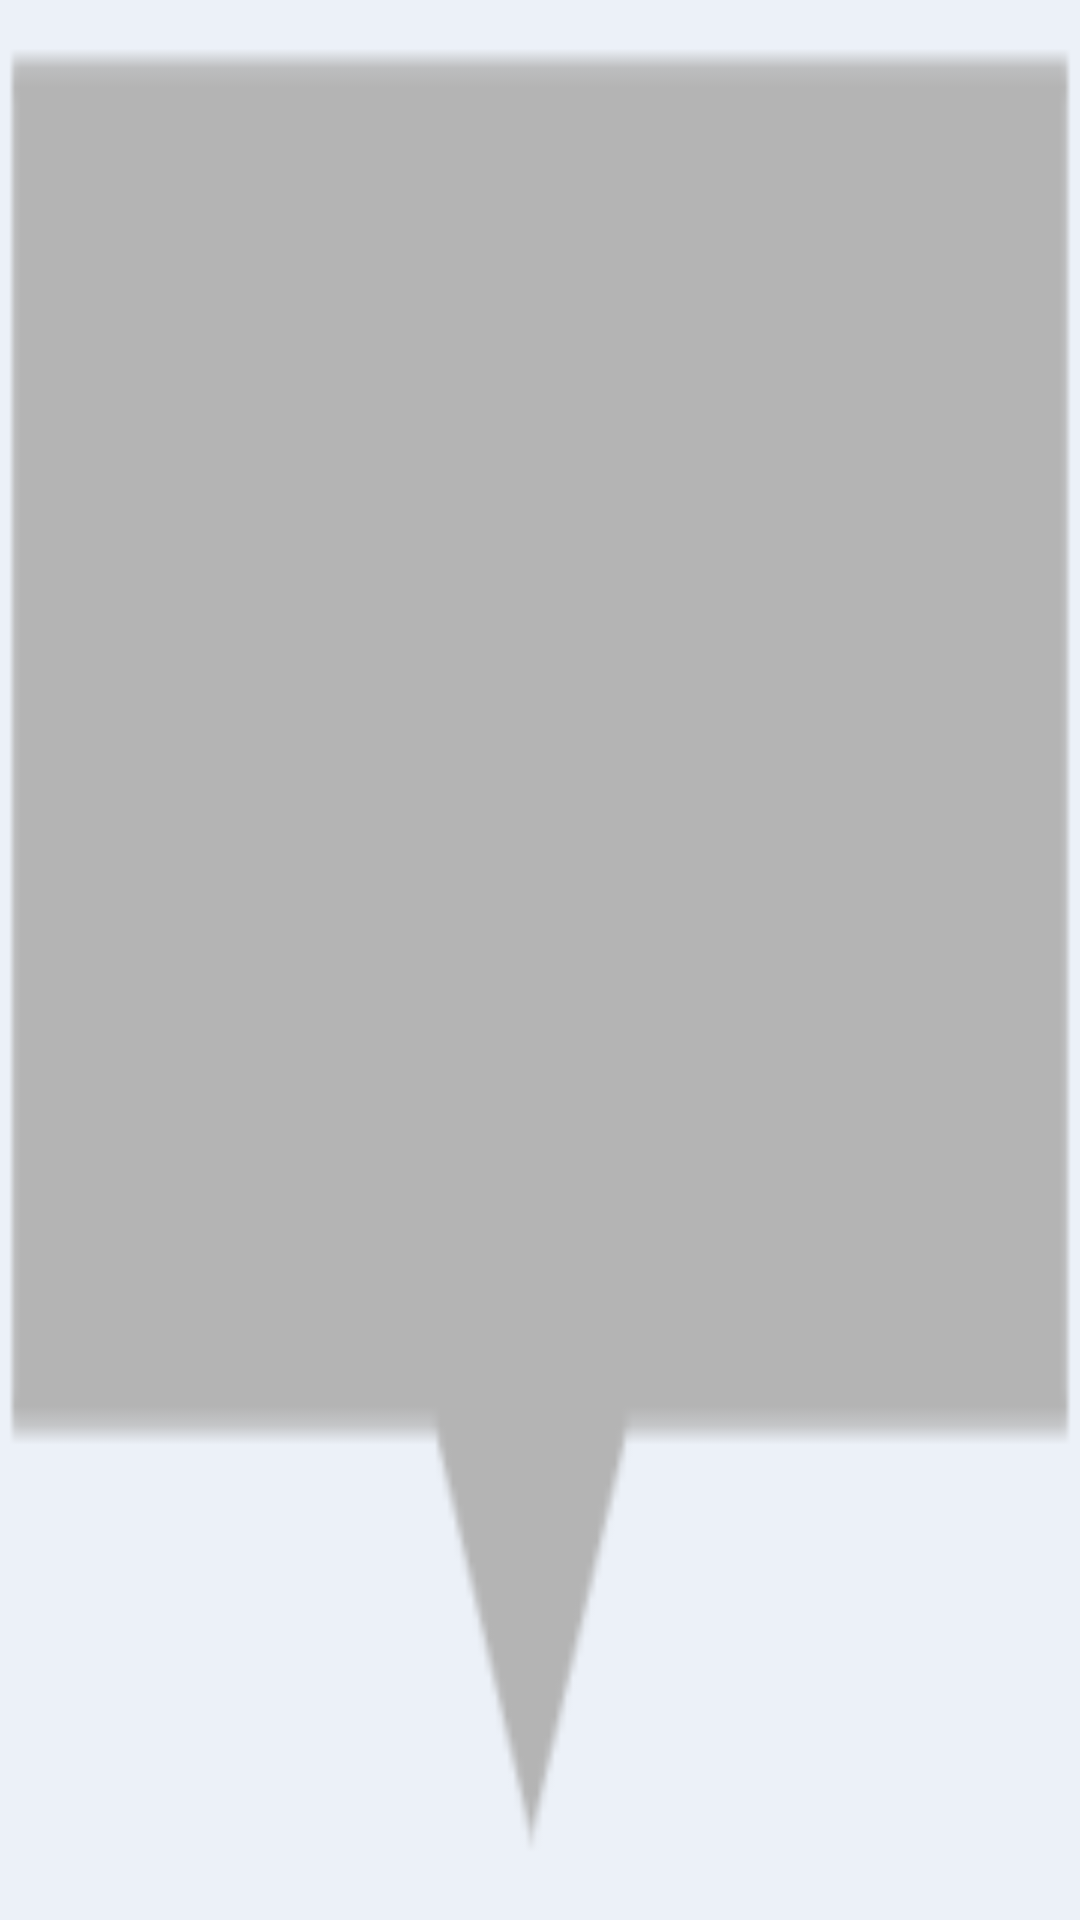

Here is an Android app screen rendered from its layout file. Give the layout XML and the strings, colors and styles it references.
<!-- AndroidManifest.xml: application theme AppTheme -->
<!-- res/layout/custom_marker_view.xml -->
<?xml version="1.0" encoding="utf-8"?>
<RelativeLayout xmlns:android="http://schemas.android.com/apk/res/android"
    xmlns:tools="http://schemas.android.com/tools"
    android:layout_width="wrap_content"
    android:layout_height="wrap_content"
    android:background="@drawable/marker">

    <TextView
        android:id="@+id/tvContent"
        android:layout_width="wrap_content"
        android:layout_height="wrap_content"
        android:layout_marginBottom="20dp"
        android:layout_marginLeft="7dp"
        android:layout_marginRight="7dp"
        android:layout_marginTop="7dp"
        android:gravity="center"
        android:textColor="@color/white"
        android:textSize="@dimen/sp_12"
        tools:text="2018-02-02 23:34\n收缩压120" />
</RelativeLayout>
<!-- resources referenced by this layout -->
<resources>
  <color name="white">#FFFFFF</color>
  <!-- drawable marker: png bitmap (drawable-xxhdpi, 494 bytes) -->
  <style name="AppTheme" parent="Theme.AppCompat.Light.NoActionBar">
          
          <item name="colorPrimary">@color/colorPrimary</item>
          <item name="colorPrimaryDark">@color/colorPrimaryDark</item>
          <item name="colorAccent">@color/colorAccent</item>
          <item name="android:windowBackground">@color/window_background</item>
      </style>
  <color name="colorPrimary">#fdfdfe</color>
  <color name="colorPrimaryDark">#898989</color>
  <color name="colorAccent">#FF4081</color>
  <color name="window_background">#ECF1F8</color>
</resources>
